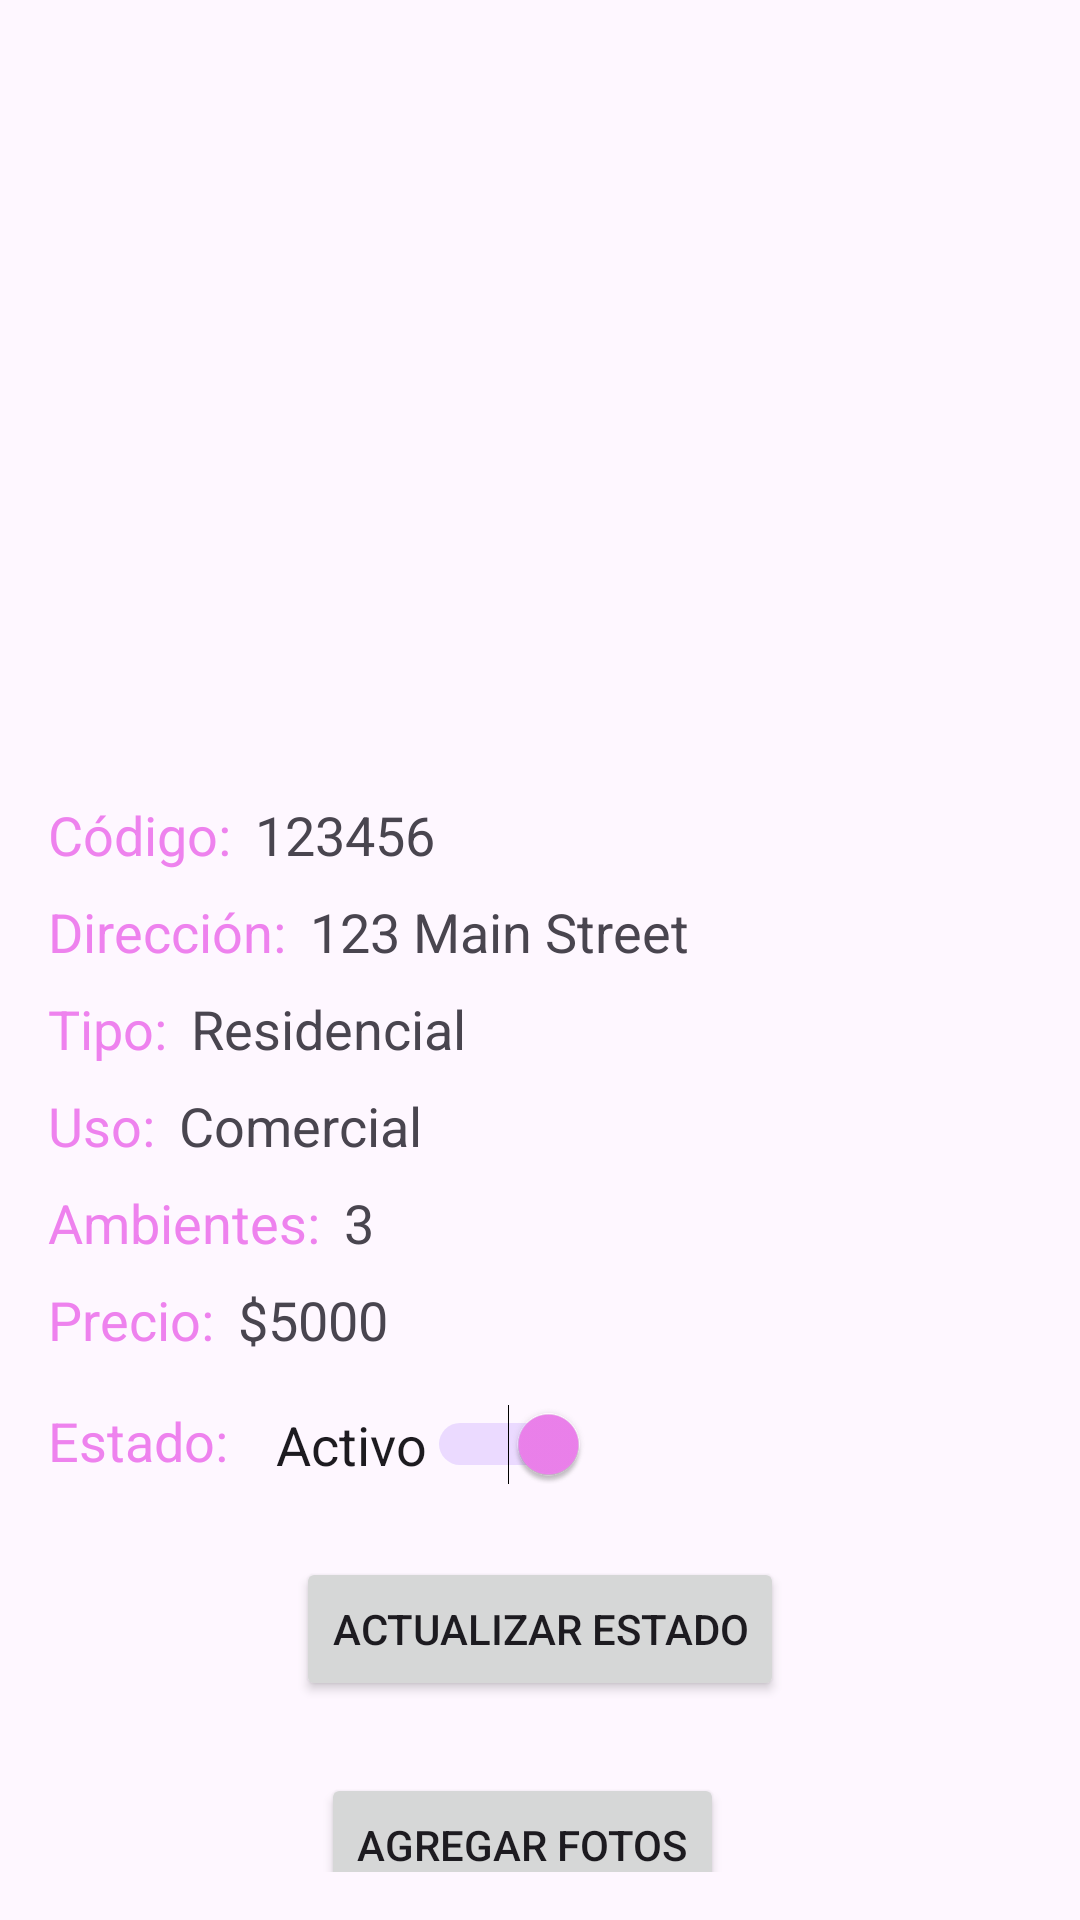

Produce the Android XML layout that renders to this screen, including the resource entries it uses.
<!-- AndroidManifest.xml: application theme Theme.InmobiliariaApp -->
<!-- res/layout/fragment_detalle_inmueble.xml -->
<?xml version="1.0" encoding="utf-8"?>
<androidx.constraintlayout.widget.ConstraintLayout xmlns:android="http://schemas.android.com/apk/res/android"
    xmlns:app="http://schemas.android.com/apk/res-auto"
    xmlns:tools="http://schemas.android.com/tools"
    android:layout_width="match_parent"
    android:layout_height="match_parent"
    android:padding="16dp">

    
    <androidx.viewpager2.widget.ViewPager2
        android:id="@+id/viewPagerFotos"
        android:layout_width="0dp"
        android:layout_height="250dp"
        app:layout_constraintTop_toTopOf="parent"
        app:layout_constraintStart_toStartOf="parent"
        app:layout_constraintEnd_toEndOf="parent"
        android:layout_marginBottom="16dp" />

    
    <TextView
        android:id="@+id/tv1"
        android:layout_width="wrap_content"
        android:layout_height="wrap_content"
        android:text="Código:"
        android:textSize="18sp"
        android:textColor="@color/violet"
        app:layout_constraintTop_toBottomOf="@id/viewPagerFotos"
        app:layout_constraintStart_toStartOf="parent" />

    <TextView
        android:id="@+id/tvCodigoDetalle"
        android:layout_width="wrap_content"
        android:layout_height="wrap_content"
        android:text="123456"
        android:textSize="18sp"
        app:layout_constraintTop_toTopOf="@id/tv1"
        app:layout_constraintStart_toEndOf="@id/tv1"
        app:layout_constraintBaseline_toBaselineOf="@id/tv1"
        android:layout_marginStart="8dp" />

    
    <TextView
        android:id="@+id/tv2"
        android:layout_width="wrap_content"
        android:layout_height="wrap_content"
        android:text="Dirección:"
        android:textSize="18sp"
        android:textColor="@color/violet"
        app:layout_constraintTop_toBottomOf="@id/tv1"
        app:layout_constraintStart_toStartOf="parent"
        android:layout_marginTop="8dp" />

    <TextView
        android:id="@+id/tvDireccionDetalle"
        android:layout_width="wrap_content"
        android:layout_height="wrap_content"
        android:text="123 Main Street"
        android:textSize="18sp"
        app:layout_constraintTop_toTopOf="@id/tv2"
        app:layout_constraintStart_toEndOf="@id/tv2"
        app:layout_constraintBaseline_toBaselineOf="@id/tv2"
        android:layout_marginStart="8dp" />

    
    <TextView
        android:id="@+id/tv3"
        android:layout_width="wrap_content"
        android:layout_height="wrap_content"
        android:text="Tipo:"
        android:textSize="18sp"
        android:textColor="@color/violet"
        app:layout_constraintTop_toBottomOf="@id/tv2"
        app:layout_constraintStart_toStartOf="parent"
        android:layout_marginTop="8dp" />

    <TextView
        android:id="@+id/tvTipoDetalle"
        android:layout_width="wrap_content"
        android:layout_height="wrap_content"
        android:text="Residencial"
        android:textSize="18sp"
        app:layout_constraintTop_toTopOf="@id/tv3"
        app:layout_constraintStart_toEndOf="@id/tv3"
        app:layout_constraintBaseline_toBaselineOf="@id/tv3"
        android:layout_marginStart="8dp" />

    
    <TextView
        android:id="@+id/tv4"
        android:layout_width="wrap_content"
        android:layout_height="wrap_content"
        android:text="Uso:"
        android:textSize="18sp"
        android:textColor="@color/violet"
        app:layout_constraintTop_toBottomOf="@id/tv3"
        app:layout_constraintStart_toStartOf="parent"
        android:layout_marginTop="8dp" />

    <TextView
        android:id="@+id/tvUsoDetalle"
        android:layout_width="wrap_content"
        android:layout_height="wrap_content"
        android:text="Comercial"
        android:textSize="18sp"
        app:layout_constraintTop_toTopOf="@id/tv4"
        app:layout_constraintStart_toEndOf="@id/tv4"
        app:layout_constraintBaseline_toBaselineOf="@id/tv4"
        android:layout_marginStart="8dp" />

    
    <TextView
        android:id="@+id/tv5"
        android:layout_width="wrap_content"
        android:layout_height="wrap_content"
        android:text="Ambientes:"
        android:textSize="18sp"
        android:textColor="@color/violet"
        app:layout_constraintTop_toBottomOf="@id/tv4"
        app:layout_constraintStart_toStartOf="parent"
        android:layout_marginTop="8dp" />

    <TextView
        android:id="@+id/tvAmbientesDetalle"
        android:layout_width="wrap_content"
        android:layout_height="wrap_content"
        android:text="3"
        android:textSize="18sp"
        app:layout_constraintTop_toTopOf="@id/tv5"
        app:layout_constraintStart_toEndOf="@id/tv5"
        app:layout_constraintBaseline_toBaselineOf="@id/tv5"
        android:layout_marginStart="8dp" />

    
    <TextView
        android:id="@+id/tvPrecioDetalle2"
        android:layout_width="wrap_content"
        android:layout_height="wrap_content"
        android:text="Precio:"
        android:textSize="18sp"
        android:textColor="@color/violet"
        app:layout_constraintTop_toBottomOf="@id/tv5"
        app:layout_constraintStart_toStartOf="parent"
        android:layout_marginTop="8dp" />

    <TextView
        android:id="@+id/tvPrecioDetalle"
        android:layout_width="wrap_content"
        android:layout_height="wrap_content"
        android:text="$5000"
        android:textSize="18sp"
        app:layout_constraintTop_toTopOf="@id/tvPrecioDetalle2"
        app:layout_constraintStart_toEndOf="@id/tvPrecioDetalle2"
        app:layout_constraintBaseline_toBaselineOf="@id/tvPrecioDetalle2"
        android:layout_marginStart="8dp" />

    
    <TextView
        android:id="@+id/tvEstadoDetalle"
        android:layout_width="wrap_content"
        android:layout_height="wrap_content"
        android:text="Estado:"
        android:textColor="@color/violet"
        android:textSize="18sp"
        app:layout_constraintStart_toStartOf="parent"
        app:layout_constraintTop_toBottomOf="@id/tvPrecioDetalle2"
        android:layout_marginTop="16dp" />

    
    <Switch
        android:id="@+id/swActivo"
        android:layout_width="wrap_content"
        android:layout_height="wrap_content"
        android:checked="true"
        android:text="Activo"
        android:textSize="18sp"
        android:thumbTint="@color/switch_thumb_color"
        android:trackTint="@color/switch_track_color"
        app:layout_constraintTop_toTopOf="@id/tvEstadoDetalle"
        app:layout_constraintStart_toEndOf="@id/tvEstadoDetalle"
        android:layout_marginStart="16dp" />

    
    <Button
        android:id="@+id/btnActualizarInmueble"
        android:layout_width="wrap_content"
        android:layout_height="wrap_content"
        android:text="Actualizar Estado"
        app:layout_constraintTop_toBottomOf="@id/swActivo"
        app:layout_constraintStart_toStartOf="parent"
        app:layout_constraintEnd_toEndOf="parent"
        android:layout_marginTop="24dp" />

    
    <Button
        android:id="@+id/btnAddFotos"
        android:layout_width="wrap_content"
        android:layout_height="wrap_content"
        android:layout_marginStart="161dp"
        android:layout_marginTop="24dp"
        android:layout_marginEnd="144dp"
        android:text="Agregar Fotos"
        app:layout_constraintEnd_toEndOf="parent"
        app:layout_constraintHorizontal_bias="0.63"
        app:layout_constraintStart_toStartOf="parent"
        app:layout_constraintTop_toBottomOf="@+id/btnActualizarInmueble" />

    <Button
        android:id="@+id/btnContrato"
        android:layout_width="wrap_content"
        android:layout_height="wrap_content"
        android:layout_marginStart="161dp"
        android:layout_marginTop="24dp"
        android:layout_marginEnd="144dp"
        android:text="Contratos"
        app:layout_constraintEnd_toEndOf="parent"
        app:layout_constraintHorizontal_bias="0.729"
        app:layout_constraintStart_toStartOf="parent"
        app:layout_constraintTop_toBottomOf="@+id/btnAddFotos" />

</androidx.constraintlayout.widget.ConstraintLayout>
<!-- resources referenced by this layout -->
<resources>
  <color name="violet">#EE82EE</color>
  <style name="Theme.InmobiliariaApp" parent="Base.Theme.InmobiliariaApp" />
  <style name="Base.Theme.InmobiliariaApp" parent="Theme.Material3.DayNight.NoActionBar">
          
          
      </style>
</resources>
